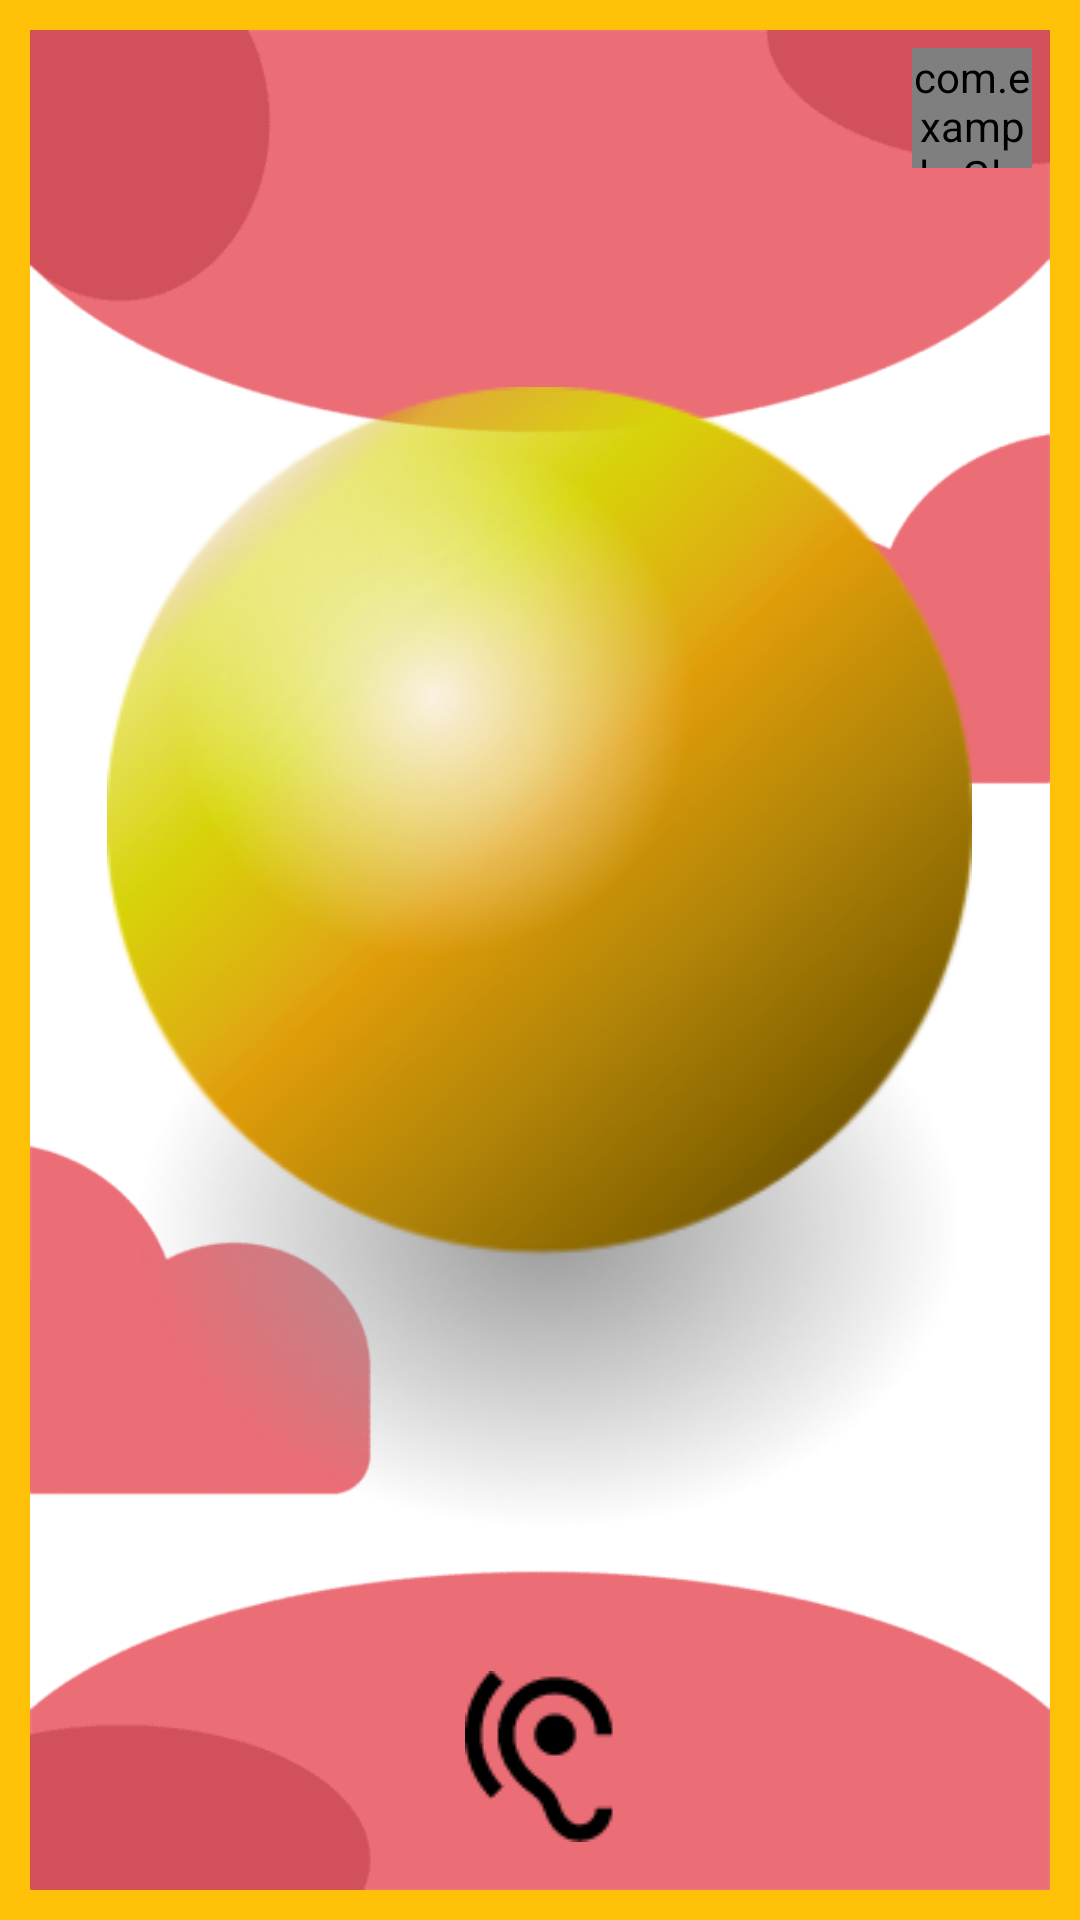

This screen was rendered from an Android layout file. Write that file and the resources it references.
<!-- AndroidManifest.xml: application theme Theme.CodeAcadamyGroepje -->
<!-- res/layout/activity_dtt_explanation_yellow.xml -->
<?xml version="1.0" encoding="utf-8"?>
<RelativeLayout xmlns:android="http://schemas.android.com/apk/res/android"
    xmlns:app="http://schemas.android.com/apk/res-auto"
    xmlns:tools="http://schemas.android.com/tools"
    android:id="@+id/main"
    tools:context="com.example.deTijdTikt.DttExplanationYellowActivity"
    android:layout_width="match_parent"
    android:layout_height="match_parent"
    android:background="@drawable/dtt_border_background_yellow">

    
    <com.example.GlobalListeningFeedbackButton
        android:id="@+id/listeningButton"
        android:layout_width="120px"
        android:layout_height="120px"
        android:layout_alignParentTop="true"
        android:layout_alignParentEnd="true"
        android:layout_marginTop="16dp"
        android:layout_marginEnd="16dp"
        android:background="@drawable/mic_listening" />

    <TextView
        android:id="@+id/text_view_toelichting_title_yellow"
        android:layout_width="247dp"
        android:layout_height="wrap_content"
        android:layout_centerHorizontal="true"
        android:layout_alignParentBottom="true"
        android:layout_marginBottom="@dimen/bottomMargin"
        android:gravity="center"
        android:text="Toelichting"
        android:textColor="@color/textColor"
        android:textSize="@dimen/game_title_text_size"
        app:layout_constraintBottom_toBottomOf="parent"
        app:layout_constraintEnd_toEndOf="parent" />

    <ImageView
        android:id="@+id/image_view_yellow_ball"
        android:layout_width="313dp"
        android:layout_height="382dp"
        android:layout_centerInParent="true"
        android:background="#00FFFFFF"
        android:src="@drawable/dtt_yellow_ball" />

    <ImageButton
        android:id="@+id/hearButton"
        android:layout_width="wrap_content"
        android:layout_height="wrap_content"
        android:layout_alignParentBottom="true"
        android:layout_centerHorizontal="true"
        android:layout_marginBottom="26dp"
        android:background="#00FFFFFF"
        app:srcCompat="@drawable/pictogram_oortje" />

    <ImageButton
        android:id="@+id/nextButton"
        android:layout_width="91dp"
        android:layout_height="57dp"
        android:layout_alignParentEnd="true"
        android:layout_alignParentBottom="true"
        android:layout_marginEnd="22dp"
        android:layout_marginBottom="26dp"
        android:background="#00FFFFFF"

        app:srcCompat="@drawable/arrow_icon" />


</RelativeLayout>
<!-- resources referenced by this layout -->
<resources>
  <color name="textColor">#5b7683</color>
  <dimen name="bottomMargin">636dp</dimen>
  <dimen name="game_title_text_size">32sp</dimen>
  <!-- drawable dtt_border_background_yellow (drawable) -->
  <?xml version="1.0" encoding="utf-8"?>
  <layer-list xmlns:android="http://schemas.android.com/apk/res/android">
      
      <item android:left="10dp" android:right="10dp" android:top="10dp" android:bottom="10dp">
          <bitmap android:src="@drawable/background_red_optimized" android:gravity="fill"/>
      </item>
      
      <item>
          <shape android:shape="rectangle">
              <solid android:color="@android:color/transparent"/>
              <stroke android:width="10dp" android:color="#FFC107"/> 
          </shape>
      </item>
  </layer-list>
  <!-- drawable dtt_yellow_ball: png bitmap (drawable, 74265 bytes) -->
  <!-- drawable mic_listening: png bitmap (drawable, 1209 bytes) -->
  <!-- drawable pictogram_oortje: png bitmap (drawable, 1365 bytes) -->
  <style name="Theme.CodeAcadamyGroepje" parent="Base.Theme.CodeAcadamyGroepje" />
  <!-- drawable background_red_optimized: png bitmap (drawable, 4662 bytes) -->
  <style name="Base.Theme.CodeAcadamyGroepje" parent="Theme.Material3.DayNight.NoActionBar">
          
          
      </style>
</resources>
